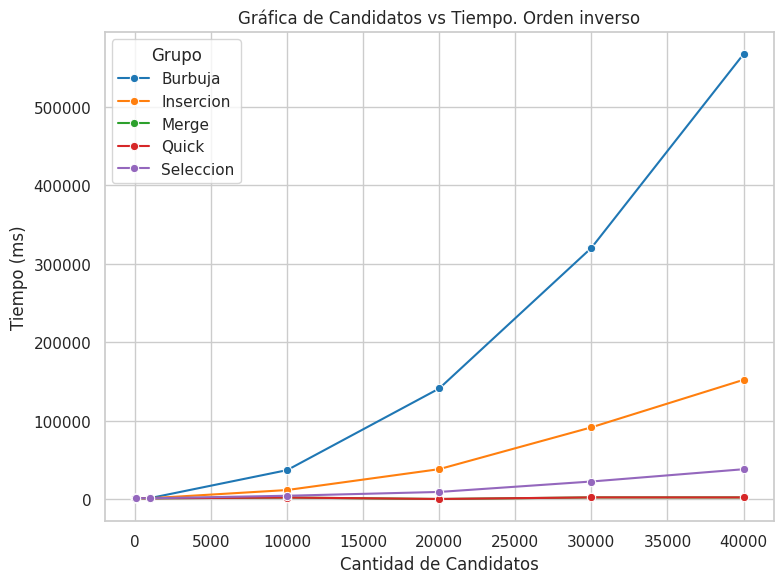

Python code for this plot:
import seaborn as sns
import matplotlib.pyplot as plt
import pandas as pd

coordenadas_list = [
    [(10, 1161), (100, 1484), (1000, 1457), (10000, 37091), (20_000, 141160), (30_000, 320341), (40_000, 567321)],   # Grupo A
    [(10, 1161), (100, 1477), (1000, 1296), (10000, 11714), (20_000, 38349), (30_000, 91635), (40_000, 152192)],   # Grupo B
    [(10, 1160), (100, 1471), (1000, 1194), (10000, 2156), (20_000, 297), (30_000, 2321), (40_000, 2287)], # Grupo C
    [(10, 1161), (100, 1471), (1000,1196), (10000, 2174), (20_000, 336), (30_000, 2353), (40_000, 2332)],   # Grupo B
    [(10, 1161), (100, 1474), (1000, 1224), (10000, 4441), (20_000,9294 ), (30_000, 22595), (40_000, 38245)] # Grupo C
]

nombres_conjuntos = ['Burbuja', 'Insercion', 'Merge', 'Quick', 'Seleccion']

def graficar_con_lineas(coord_list, nombres=None):
    if not coord_list:
        print("No hay coordenadas para graficar.")
        return

    data_total = []
    for idx, coords in enumerate(coord_list):
        if not coords:
            continue
        x_vals, y_vals = zip(*coords)
        grupo = nombres[idx] if nombres and idx < len(nombres) else f'Grupo {idx+1}'
        for x, y in zip(x_vals, y_vals):
            data_total.append({'x': x, 'y': y, 'grupo': grupo})

    df = pd.DataFrame(data_total)

    sns.set(style="whitegrid")
    plt.figure(figsize=(8, 6))

    sns.lineplot(data=df, x='x', y='y', hue='grupo', palette='tab10', marker='o')

    plt.title("Gráfica de Candidatos vs Tiempo. Orden inverso")
    plt.xlabel("Cantidad de Candidatos")
    plt.ylabel("Tiempo (ms)")
    plt.legend(title="Grupo")
    plt.tight_layout()
    plt.show()

if __name__ == "__main__":
    graficar_con_lineas(coordenadas_list, nombres_conjuntos)
